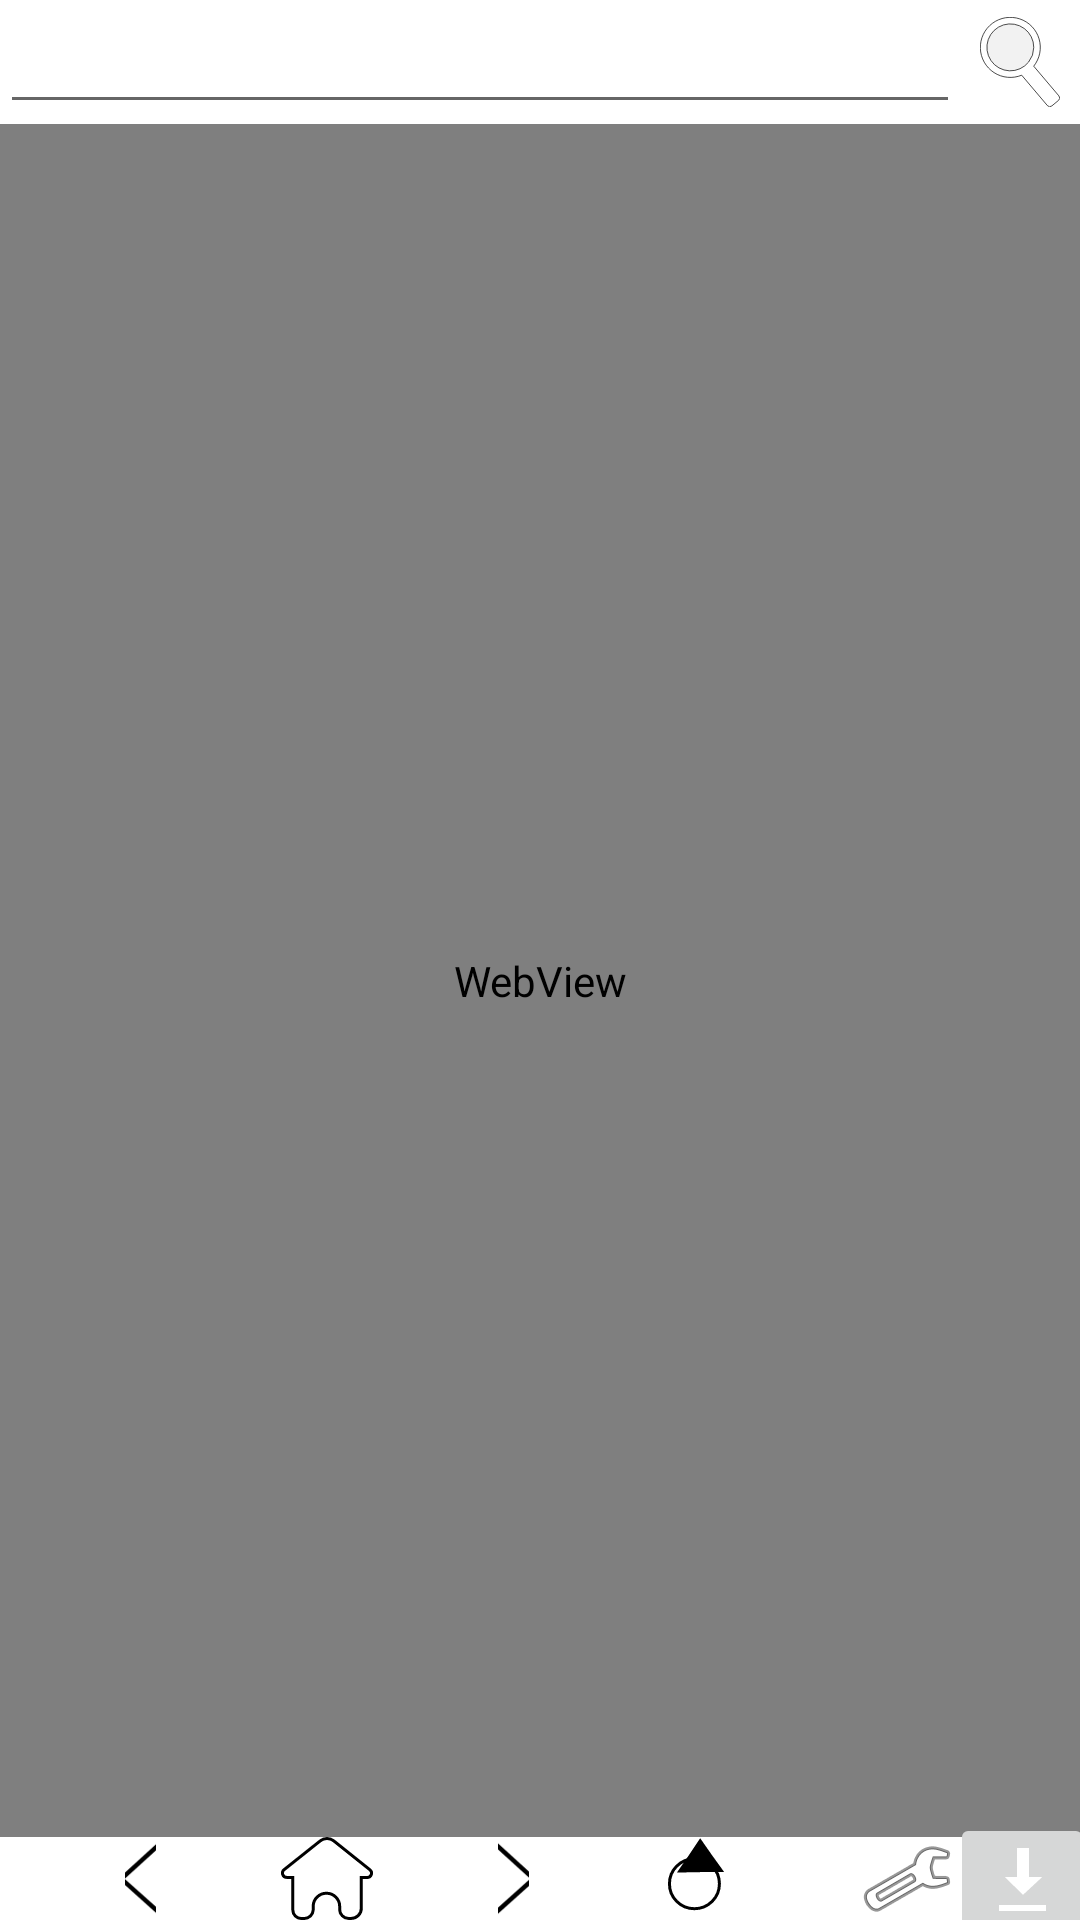

Layout XML and referenced resources for this Android screen:
<!-- AndroidManifest.xml: application theme Theme.BrowserReborn -->
<!-- res/layout/reborn_browser_layout.xml -->
<?xml version="1.0" encoding="utf-8"?>
<androidx.constraintlayout.widget.ConstraintLayout xmlns:android="http://schemas.android.com/apk/res/android"
    xmlns:app="http://schemas.android.com/apk/res-auto"
    xmlns:tools="http://schemas.android.com/tools"
    android:layout_width="match_parent"
    android:layout_height="match_parent"
    android:background="@null">

    <AutoCompleteTextView
        android:id="@+id/reborn_web_bar"
        android:layout_width="0dp"
        android:layout_height="wrap_content"
        android:ems="10"
        android:inputType="textPersonName"
        app:layout_constraintEnd_toStartOf="@+id/reborn_web_search"
        app:layout_constraintStart_toStartOf="parent"
        app:layout_constraintTop_toTopOf="parent" />

    <WebView
        android:id="@+id/reborn_web_view"
        android:layout_width="0dp"
        android:layout_height="0dp"
        app:layout_constraintBottom_toTopOf="@+id/reborn_web_home"
        app:layout_constraintEnd_toEndOf="parent"
        app:layout_constraintHorizontal_bias="0.0"
        app:layout_constraintStart_toStartOf="parent"
        app:layout_constraintTop_toBottomOf="@+id/reborn_web_bar">

    </WebView>

    <ImageButton
        android:id="@+id/reborn_web_search"
        android:layout_width="40dp"
        android:layout_height="30dp"
        android:background="@null"
        android:scaleType="centerInside"
        app:layout_constraintBottom_toBottomOf="@+id/reborn_web_bar"
        app:layout_constraintEnd_toEndOf="parent"
        app:layout_constraintStart_toEndOf="@+id/reborn_web_bar"
        app:layout_constraintTop_toTopOf="@+id/reborn_web_bar"
        app:srcCompat="@drawable/ic_search" />

    <ImageButton
        android:id="@+id/reborn_web_home"
        android:layout_width="wrap_content"
        android:layout_height="0dp"
        android:background="@null"
        android:scaleType="centerCrop"
        app:layout_constraintBottom_toBottomOf="parent"
        app:layout_constraintEnd_toStartOf="@+id/reborn_web_forward"
        app:layout_constraintStart_toEndOf="@+id/reborn_web_back"
        app:srcCompat="@drawable/ic_home" />

    <ImageButton
        android:id="@+id/reborn_web_back"
        android:layout_width="wrap_content"
        android:layout_height="0dp"
        android:background="@null"
        android:scaleType="centerCrop"
        app:layout_constraintBottom_toBottomOf="parent"
        app:layout_constraintEnd_toStartOf="@+id/reborn_web_home"
        app:layout_constraintStart_toStartOf="parent"
        app:layout_constraintTop_toTopOf="@+id/reborn_web_home"
        app:srcCompat="@drawable/ic_backward" />

    <ImageButton
        android:id="@+id/reborn_web_forward"
        android:layout_width="wrap_content"
        android:layout_height="0dp"
        android:background="@null"
        android:scaleType="centerCrop"
        app:layout_constraintBottom_toBottomOf="parent"
        app:layout_constraintEnd_toStartOf="@+id/reborn_web_reload"
        app:layout_constraintStart_toEndOf="@+id/reborn_web_home"
        app:layout_constraintTop_toTopOf="@+id/reborn_web_home"
        app:srcCompat="@drawable/ic_forward" />

    <ImageButton
        android:id="@+id/reborn_settings"
        android:layout_width="wrap_content"
        android:layout_height="0dp"
        android:background="@null"
        app:layout_constraintBottom_toBottomOf="parent"
        app:layout_constraintEnd_toEndOf="parent"
        app:layout_constraintStart_toEndOf="@id/reborn_web_reload"
        app:layout_constraintTop_toTopOf="@+id/reborn_web_home"
        app:srcCompat="@android:drawable/ic_menu_manage" />

    <ImageButton
        android:id="@+id/reborn_web_reload"
        android:layout_width="wrap_content"
        android:layout_height="wrap_content"
        android:background="@null"
        android:scaleType="centerInside"
        app:layout_constraintBottom_toBottomOf="parent"
        app:layout_constraintEnd_toStartOf="@+id/reborn_settings"
        app:layout_constraintStart_toEndOf="@+id/reborn_web_forward"
        app:layout_constraintTop_toBottomOf="@+id/reborn_web_view"
        app:srcCompat="@drawable/ic_reload" />

    <ImageButton
        android:id="@+id/reborn_download"
        android:layout_width="wrap_content"
        android:layout_height="wrap_content"
        android:layout_marginStart="3dp"
        app:layout_constraintBottom_toBottomOf="parent"
        app:layout_constraintEnd_toEndOf="parent"
        app:layout_constraintStart_toEndOf="@+id/reborn_settings"
        app:layout_constraintTop_toTopOf="@+id/reborn_settings"
        app:srcCompat="@android:drawable/stat_sys_download" />

</androidx.constraintlayout.widget.ConstraintLayout>
<!-- resources referenced by this layout -->
<resources>
  <!-- drawable ic_backward (drawable) -->
  <vector xmlns:android="http://schemas.android.com/apk/res/android"
      android:width="10.27dp"
      android:height="18.55dp"
      android:viewportWidth="10.27"
      android:viewportHeight="18.55">
    <path
        android:strokeWidth="1"
        android:pathData="M0.75,9.34l9.02,-8.21l0,16.3l-9.02,-8.09z"
        android:fillColor="#fff"
        android:strokeColor="#000"/>
  </vector>
  <!-- drawable ic_forward (drawable) -->
  <vector xmlns:android="http://schemas.android.com/apk/res/android"
      android:width="10.27dp"
      android:height="18.55dp"
      android:viewportWidth="10.27"
      android:viewportHeight="18.55">
    <path
        android:strokeWidth="1"
        android:pathData="M9.53,9.34l-9.03,-8.21l0,16.3l9.03,-8.09z"
        android:fillColor="#fff"
        android:strokeColor="#000"/>
  </vector>
  <!-- drawable ic_home (drawable) -->
  <vector xmlns:android="http://schemas.android.com/apk/res/android"
      android:width="30.55dp"
      android:height="27.78dp"
      android:viewportWidth="30.55"
      android:viewportHeight="27.78">
    <path
        android:strokeWidth="1"
        android:pathData="M28.59,13.56a1.46,1.46 0,0 0,0.92 -2.6l-12,-9.67a3.58,3.58 0,0 0,-4.47 0l-12,9.64a1.46,1.46 0,0 0,0.89 2.6l2,0V24.47a2.81,2.81 0,0 0,2.82 2.81h1a3,3 0,0 0,2.94 -2.86l0,-1.32a4.4,4.4 0,0 1,4.45 -4.28h0a4.4,4.4 0,0 1,4.34 4.52l0,0.92a3,3 0,0 0,2.94 3h0.85a3.4,3.4 0,0 0,3.4 -3.4V13.56Z"
        android:fillColor="#fff"
        android:strokeColor="#000"/>
  </vector>
  <!-- drawable ic_reload (drawable) -->
  <vector xmlns:android="http://schemas.android.com/apk/res/android"
      xmlns:aapt="http://schemas.android.com/aapt"
      android:width="26.64831dp"
      android:height="30.4801dp"
      android:viewportWidth="26.64831"
      android:viewportHeight="30.4801">
    <path
        android:pathData="M5.144,17.0017a8.3242,8.3294 0,1 0,16.6483 0a8.3242,8.3294 0,1 0,-16.6483 0z"
        android:strokeWidth="1"
        android:fillColor="#00000000"
        android:strokeColor="#000000"
        android:fillType="evenOdd"/>
    <path
        android:pathData="m15.4273,5.1267 l2.2992,3.3154 1.9653,2.7416 -4.597,0.0337 -3.8339,0.0743 2.2978,-3.3491z"
        android:strokeWidth="3.77953"
        android:fillColor="#000000"
        android:strokeColor="#000000"/>
  </vector>
  <!-- drawable ic_search (drawable) -->
  <vector xmlns:android="http://schemas.android.com/apk/res/android"
      android:width="85.39dp"
      android:height="95.89dp"
      android:viewportWidth="85.39"
      android:viewportHeight="95.89">
    <path
        android:pathData="M84.22,84.07 L57.34,52.39h0A32,32 0,1 0,44.48 62L71.89,94.31a3.44,3.44 0,0 0,4.82 0.41l7.08,-5.87A3.38,3.38 0,0 0,84.22 84.07Z"
        android:strokeWidth="0.75"
        android:fillColor="#fff"
        android:strokeColor="#000"/>
    <path
        android:pathData="M57.38,32.38A24.87,24.87 0,0 1,51.88 48a25,25 0,1 1,5.5 -15.63Z"
        android:strokeWidth="0.75"
        android:fillColor="#f2f2f2"
        android:strokeColor="#000"/>
  </vector>
  <style name="Theme.BrowserReborn" parent="Theme.MaterialComponents.DayNight.DarkActionBar">
          
          <item name="colorPrimary">@color/purple_500</item>
          <item name="colorPrimaryVariant">@color/purple_700</item>
          <item name="colorOnPrimary">@color/white</item>
          
          <item name="colorSecondary">@color/teal_200</item>
          <item name="colorSecondaryVariant">@color/teal_700</item>
          <item name="colorOnSecondary">@color/black</item>
          
          <item name="android:statusBarColor" tools:targetApi="l">?attr/colorPrimaryVariant</item>
          
      </style>z
  <!-- not gathered from this repository: default colours our renderer supplied (Android Studio template values) -->
  <color name="purple_500">#FF6200EE</color>
  <color name="purple_700">#FF3700B3</color>
  <color name="teal_200">#FF03DAC5</color>
  <color name="teal_700">#FF018786</color>
  <color name="black">#FF000000</color>
  <color name="white">#FFFFFFFF</color>
</resources>
